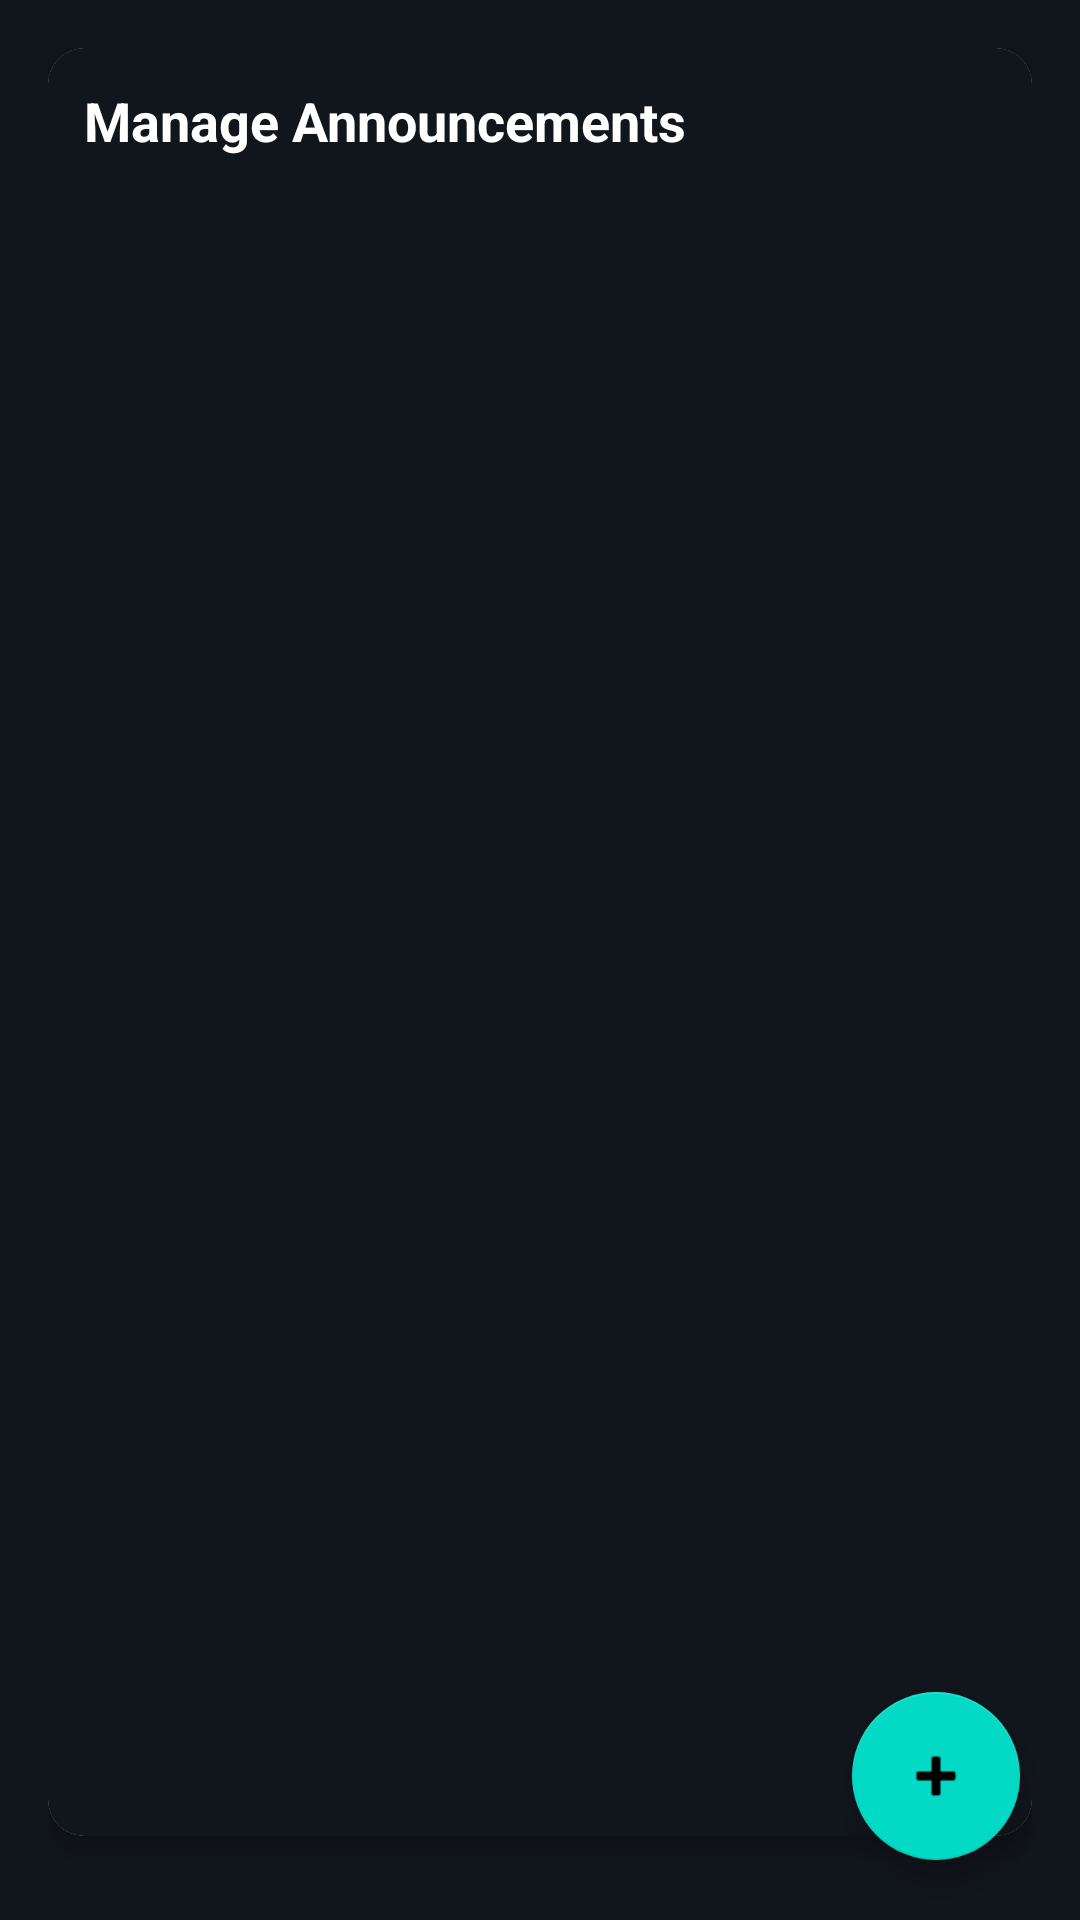

Write the Android layout XML for this screen, with the resource values it uses.
<!-- AndroidManifest.xml: application theme Theme.Project1 -->
<!-- res/layout/fragment_announcemnet_manager.xml -->
<?xml version="1.0" encoding="utf-8"?>
<FrameLayout xmlns:android="http://schemas.android.com/apk/res/android"
    xmlns:app="http://schemas.android.com/apk/res-auto"
    android:layout_width="match_parent"
    android:layout_height="match_parent"
    xmlns:tools="http://schemas.android.com/tools"
    tools:context=".librarian_fragment.AnnouncemnetManagerFragment">

    <LinearLayout
        android:layout_width="match_parent"
        android:layout_height="match_parent"
        android:orientation="vertical"
        android:padding="16dp">

        
        <androidx.cardview.widget.CardView
            android:layout_width="match_parent"
            android:layout_height="0dp"
            android:layout_weight="1"
            android:layout_marginBottom="12dp"
            app:cardCornerRadius="12dp"
            app:cardElevation="4dp">

            <LinearLayout
                android:layout_width="match_parent"
                android:layout_height="match_parent"
                android:orientation="vertical"
                android:padding="12dp"
                android:background="#11151C">

                <TextView
                    android:id="@+id/tvAnnouncementsLabel"
                    android:layout_width="wrap_content"
                    android:layout_height="wrap_content"
                    android:text="Manage Announcements"
                    android:textSize="18sp"
                    android:textStyle="bold"
                    android:paddingBottom="8dp" />

                <androidx.recyclerview.widget.RecyclerView
                    android:id="@+id/recyclerAnnouncements"
                    android:layout_width="match_parent"
                    android:layout_height="0dp"
                    android:layout_weight="1"
                    android:clipToPadding="false"
                    android:scrollbars="vertical" />

            </LinearLayout>
        </androidx.cardview.widget.CardView>

    </LinearLayout>

    
    <com.google.android.material.floatingactionbutton.FloatingActionButton
        android:id="@+id/fabAddAnnouncement"
        android:layout_width="wrap_content"
        android:layout_height="wrap_content"
        android:layout_gravity="bottom|end"
        android:layout_margin="20dp"
        app:srcCompat="@android:drawable/ic_input_add"
        android:contentDescription="Add Announcement" />
    <TextView
        android:id="@+id/tvEmptyAnnouncement"
        android:layout_width="wrap_content"
        android:layout_height="wrap_content"
        android:text="No Announcement"
        android:textSize="16sp"
        android:layout_gravity="center"
        android:visibility="gone" />

</FrameLayout>
<!-- resources referenced by this layout -->
<resources>
  <style name="Theme.Project1" parent="Theme.MaterialComponents.DayNight.DarkActionBar">
          
          <item name="colorPrimary">@color/deep_slate_blue</item>
          <item name="colorPrimaryVariant">@color/purple_700</item>
          <item name="colorOnPrimary">@color/white</item>
  
          
          <item name="colorSecondary">@color/teal_200</item>
          <item name="colorSecondaryVariant">@color/teal_700</item>
          <item name="colorOnSecondary">@color/black</item>
          
          <item name="android:statusBarColor" tools:targetApi="l">?attr/colorPrimaryVariant</item>
          <item name="android:windowBackground">@color/midnight_blue</item>
          <item name="android:textColorHint">@color/gray_pink</item>
          <item name="android:textColor">@color/white</item>
  
          <item name="android:textColorPrimary" tools:targetApi="l">?attr/colorOnPrimary</item>
  
          <item name="alertDialogTheme">@style/MyAlertDialogTheme</item>
  
          
      </style>
  <color name="deep_slate_blue">#1E293B</color>
  <color name="purple_700">#FF3700B3</color>
  <color name="white">#FFFFFFFF</color>
  <color name="teal_200">#FF03DAC5</color>
  <color name="teal_700">#FF018786</color>
  <color name="black">#FF000000</color>
  <color name="midnight_blue">#11151C</color>
  <color name="gray_pink">#9A8C98</color>
  <style name="MyAlertDialogTheme" parent="ThemeOverlay.MaterialComponents.MaterialAlertDialog">
          
          <item name="materialAlertDialogBodyTextStyle">@style/MyDialogBodyText</item>
          <item name="materialAlertDialogTitleTextStyle">@style/MyDialogTitleText</item>
          <item name="android:background">@color/slate_blue_gray</item>
  
          
          <item name="buttonBarPositiveButtonStyle">@style/MyDialogButton</item>
          <item name="buttonBarNegativeButtonStyle">@style/MyDialogButton</item>
      </style>
  <style name="MyDialogBodyText" parent="MaterialAlertDialog.MaterialComponents.Body.Text">
          <item name="android:textColor">@color/white</item>
      </style>
  <style name="MyDialogTitleText" parent="MaterialAlertDialog.MaterialComponents.Title.Text">
          <item name="android:textColor">@color/white</item>
      </style>
  <color name="slate_blue_gray">#364156</color>
  <style name="MyDialogButton" parent="Widget.MaterialComponents.Button.TextButton.Dialog">
          <item name="android:textColor">@color/white</item>
      </style>
</resources>
